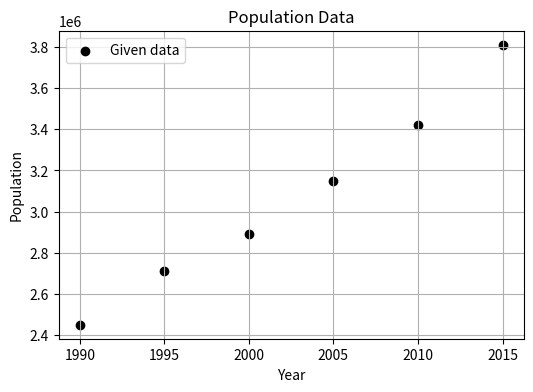
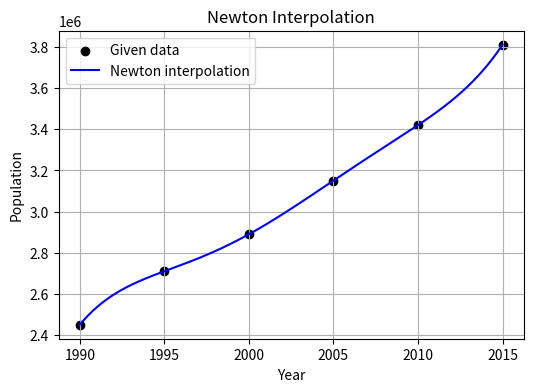
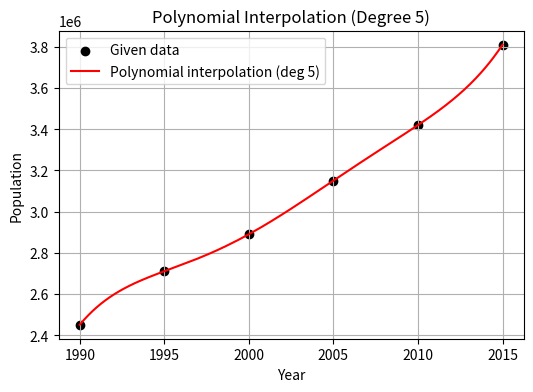
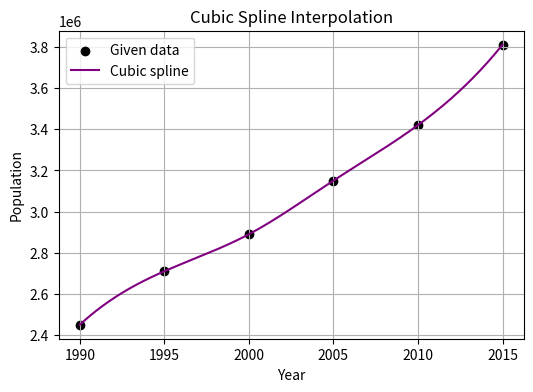

Reproduce these figures in Python, in order.
import numpy as np
import matplotlib.pyplot as plt

# Given data (census years and population)

t = np.array([1990, 1995, 2000, 2005, 2010, 2015])
y = np.array([2450800, 2710500, 2890200, 3150700, 3420300, 3810600])

plt.figure(figsize=(6,4))
plt.scatter(t, y, color="black", label="Given data")
plt.xlabel("Year")
plt.ylabel("Population")
plt.title("Population Data")
plt.grid(True)
plt.legend()
plt.show()

def divided_differences(x, y):
    n = len(x)
    table = np.zeros((n, n))
    table[:, 0] = y

    for j in range(1, n):
        for i in range(n - j):
            table[i, j] = (table[i + 1, j - 1] - table[i, j - 1]) / (x[i + j] - x[i])

    return table

def newton_polynomial(x_data, diff_table, x):
    n = len(x_data)
    result = diff_table[0, 0]
    product = 1.0

    for i in range(1, n):
        product *= (x - x_data[i - 1])
        result += diff_table[0, i] * product

    return result

diff_table = divided_differences(t, y)

t_smooth = np.linspace(t.min(), t.max(), 300)
y_newton = np.array([newton_polynomial(t, diff_table, ti) for ti in t_smooth])

plt.figure(figsize=(6,4))
plt.scatter(t, y, color="black", label="Given data")
plt.plot(t_smooth, y_newton, color="blue", label="Newton interpolation")
plt.xlabel("Year")
plt.ylabel("Population")
plt.title("Newton Interpolation")
plt.grid(True)
plt.legend()
plt.show()

coeff_poly = np.polyfit(t, y, 5)

# Create polynomial function
poly_func = np.poly1d(coeff_poly)

print("Interpolating polynomial (degree 5):")
print(poly_func)

y_poly = poly_func(t_smooth)

plt.figure(figsize=(6,4))
plt.scatter(t, y, color="black", label="Given data")
plt.plot(t_smooth, y_poly, color="red", label="Polynomial interpolation (deg 5)")
plt.xlabel("Year")
plt.ylabel("Population")
plt.title("Polynomial Interpolation (Degree 5)")
plt.grid(True)
plt.legend()
plt.show()

from scipy.interpolate import CubicSpline

# Cubic spline interpolation
cs = CubicSpline(t, y)

# Smooth x values
t_smooth = np.linspace(t.min(), t.max(), 300)

# Evaluate spline
y_spline = cs(t_smooth)

plt.figure(figsize=(6,4))
plt.scatter(t, y, color="black", label="Given data")
plt.plot(t_smooth, y_spline, color="purple", label="Cubic spline")
plt.xlabel("Year")
plt.ylabel("Population")
plt.title("Cubic Spline Interpolation")
plt.grid(True)
plt.legend()
plt.show()